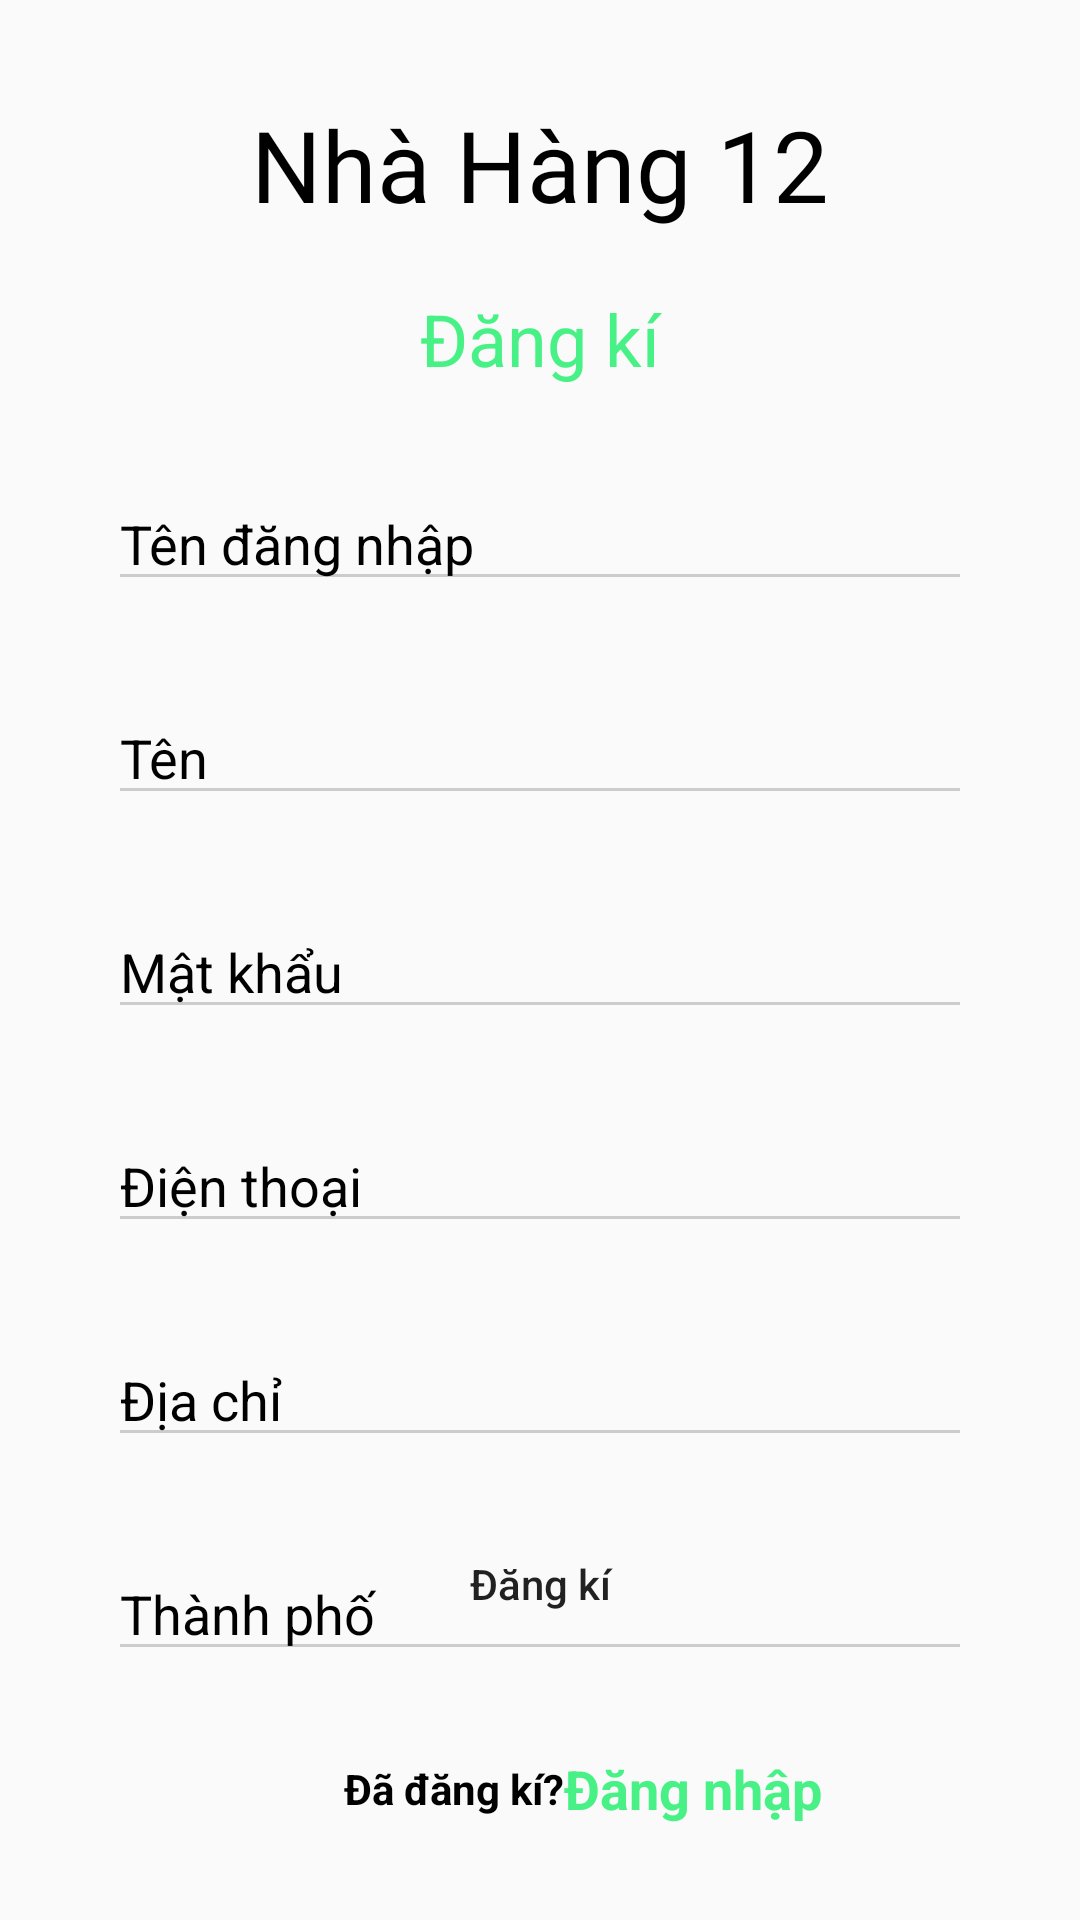

This screen was rendered from an Android layout file. Write that file and the resources it references.
<!-- AndroidManifest.xml: application theme Theme.BTLProject -->
<!-- res/layout/activity_registation.xml -->
<?xml version="1.0" encoding="utf-8"?>
<androidx.constraintlayout.widget.ConstraintLayout xmlns:android="http://schemas.android.com/apk/res/android"
    xmlns:app="http://schemas.android.com/apk/res-auto"
    xmlns:tools="http://schemas.android.com/tools"
    android:id="@+id/main"
    android:layout_width="match_parent"
    android:layout_height="match_parent"
    tools:context=".activities.RegistationActivity">

    <TextView
        android:id="@+id/textView2"
        android:layout_width="match_parent"
        android:layout_height="wrap_content"
        android:fontFamily="@font/lobster"
        android:text="Nhà Hàng 12"
        android:textAlignment="center"
        android:textColor="@color/black"
        android:textSize="33sp"
        app:layout_constraintBottom_toBottomOf="parent"
        app:layout_constraintEnd_toEndOf="parent"
        app:layout_constraintHorizontal_bias="0.0"
        app:layout_constraintStart_toStartOf="parent"
        app:layout_constraintTop_toTopOf="parent"
        app:layout_constraintVertical_bias="0.055" />

    <TextView
        android:id="@+id/textView4"
        android:layout_width="match_parent"
        android:layout_height="wrap_content"
        android:layout_marginTop="20dp"
        android:text="Đăng kí"
        android:textAlignment="center"
        android:textColor="@color/green"
        android:textSize="24sp"
        app:layout_constraintEnd_toEndOf="parent"
        app:layout_constraintStart_toStartOf="parent"
        app:layout_constraintTop_toBottomOf="@+id/textView2" />

    <EditText
        android:id="@+id/regisUser"
        android:layout_width="0dp"
        android:layout_height="wrap_content"
        android:layout_marginTop="30dp"
        android:backgroundTint="#CCCCCC"
        android:drawablePadding="13dp"
        android:focusable="true"
        android:focusableInTouchMode="true"
        android:hint="Tên đăng nhập"
        android:inputType="text"
        android:textColor="@color/black"
        android:textColorHint="@color/black"
        app:layout_constraintEnd_toEndOf="parent"
        app:layout_constraintStart_toStartOf="parent"
        app:layout_constraintTop_toBottomOf="@+id/textView4"
        app:layout_constraintWidth_percent=".8" />

    <EditText
        android:id="@+id/regisPhone"
        android:layout_width="0dp"
        android:layout_marginTop="30dp"
        android:layout_height="wrap_content"
        android:backgroundTint="#CCCCCC"
        android:drawablePadding="13dp"
        android:hint="Điện thoại"
        android:inputType="text"
        android:textColor="@color/black"
        android:textColorHint="@color/black"
        app:layout_constraintEnd_toEndOf="parent"
        app:layout_constraintStart_toStartOf="parent"
        app:layout_constraintTop_toBottomOf="@+id/regisPassword"
        app:layout_constraintWidth_percent=".8" />

    <EditText
        android:id="@+id/regisName"
        android:layout_width="0dp"
        android:layout_height="wrap_content"
        android:layout_marginTop="30dp"
        android:backgroundTint="#CCCCCC"
        android:drawablePadding="13dp"
        android:hint="Tên"
        android:inputType="text"
        android:textColor="@color/black"
        android:textColorHint="@color/black"
        app:layout_constraintEnd_toEndOf="parent"
        app:layout_constraintStart_toStartOf="parent"
        app:layout_constraintTop_toBottomOf="@+id/regisUser"
        app:layout_constraintWidth_percent=".8" />

    <EditText
        android:id="@+id/regisPassword"
        android:layout_width="0dp"
        android:layout_marginTop="30dp"
        android:layout_height="wrap_content"
        android:backgroundTint="#CCCCCC"
        android:drawablePadding="13dp"
        android:hint="Mật khẩu"
        android:inputType="text|textPassword"
        android:textColor="@color/black"
        android:textColorHint="@color/black"
        app:layout_constraintEnd_toEndOf="parent"
        app:layout_constraintStart_toStartOf="parent"
        app:layout_constraintTop_toBottomOf="@+id/regisName"
        app:layout_constraintWidth_percent=".8" />
    <EditText
        android:id="@+id/regisAddress"
        android:layout_width="0dp"
        android:layout_marginTop="30dp"
        android:layout_height="wrap_content"
        android:backgroundTint="#CCCCCC"

        android:drawablePadding="13dp"
        android:hint="Địa chỉ"
        android:inputType="text"
        android:textColor="@color/black"
        android:textColorHint="@color/black"
        app:layout_constraintEnd_toEndOf="parent"
        app:layout_constraintStart_toStartOf="parent"
        app:layout_constraintTop_toBottomOf="@id/regisPhone"
        app:layout_constraintWidth_percent=".8" />
    <EditText
        android:id="@+id/regisCity"
        android:layout_marginTop="30dp"
        android:layout_width="0dp"
        android:layout_height="wrap_content"
        android:backgroundTint="#CCCCCC"
        android:drawablePadding="13dp"
        android:hint="Thành phố"
        android:inputType="text"
        android:textColor="@color/black"
        android:textColorHint="@color/black"
        app:layout_constraintEnd_toEndOf="parent"
        app:layout_constraintStart_toStartOf="parent"
        app:layout_constraintTop_toBottomOf="@+id/regisAddress"
        app:layout_constraintWidth_percent=".8" />

    <Button
        android:id="@+id/btnregister"
        android:layout_width="0dp"
        android:layout_height="wrap_content"
        android:layout_marginBottom="88dp"
        android:background="@drawable/back_ground_toast"
        android:padding="14dp"
        android:text="Đăng kí"
        android:textAllCaps="false"
        app:layout_constraintBottom_toBottomOf="parent"
        app:layout_constraintEnd_toEndOf="parent"
        app:layout_constraintStart_toStartOf="parent"
        app:layout_constraintTop_toBottomOf="@+id/regisCity"
        app:layout_constraintVertical_bias="1.0"
        app:layout_constraintWidth_percent=".8" />

    <TextView
        android:id="@+id/textView5"
        android:layout_width="wrap_content"
        android:layout_height="wrap_content"
        android:text="Đã đăng kí?"
        android:textAlignment="center"
        android:textColor="@color/black"
        android:textStyle="bold"
        app:layout_constraintBottom_toBottomOf="parent"
        app:layout_constraintEnd_toEndOf="parent"
        app:layout_constraintHorizontal_bias=".4"
        app:layout_constraintStart_toStartOf="parent"
        app:layout_constraintTop_toBottomOf="@+id/btnregister" />

    <TextView
        android:id="@+id/txtlogin"
        android:layout_width="wrap_content"
        android:layout_height="wrap_content"
        android:text="Đăng nhập"
        android:textAlignment="center"
        android:textColor="@color/green"
        android:textSize="18sp"
        android:textStyle="bold"
        app:layout_constraintBottom_toBottomOf="parent"
        app:layout_constraintEnd_toEndOf="parent"
        app:layout_constraintHorizontal_bias="0"
        app:layout_constraintStart_toEndOf="@+id/textView5"
        app:layout_constraintTop_toBottomOf="@+id/btnregister" />
</androidx.constraintlayout.widget.ConstraintLayout>
<!-- resources referenced by this layout -->
<resources>
  <color name="black">#FF000000</color>
  <color name="green">#E634EF78</color>
  <style name="Theme.BTLProject" parent="Base.Theme.BTLProject" />
  <style name="Base.Theme.BTLProject" parent="Theme.AppCompat.DayNight.DarkActionBar">
          
          
          <item name="windowActionBar">false</item>
          <item name="windowNoTitle">true</item>
      </style>
</resources>
